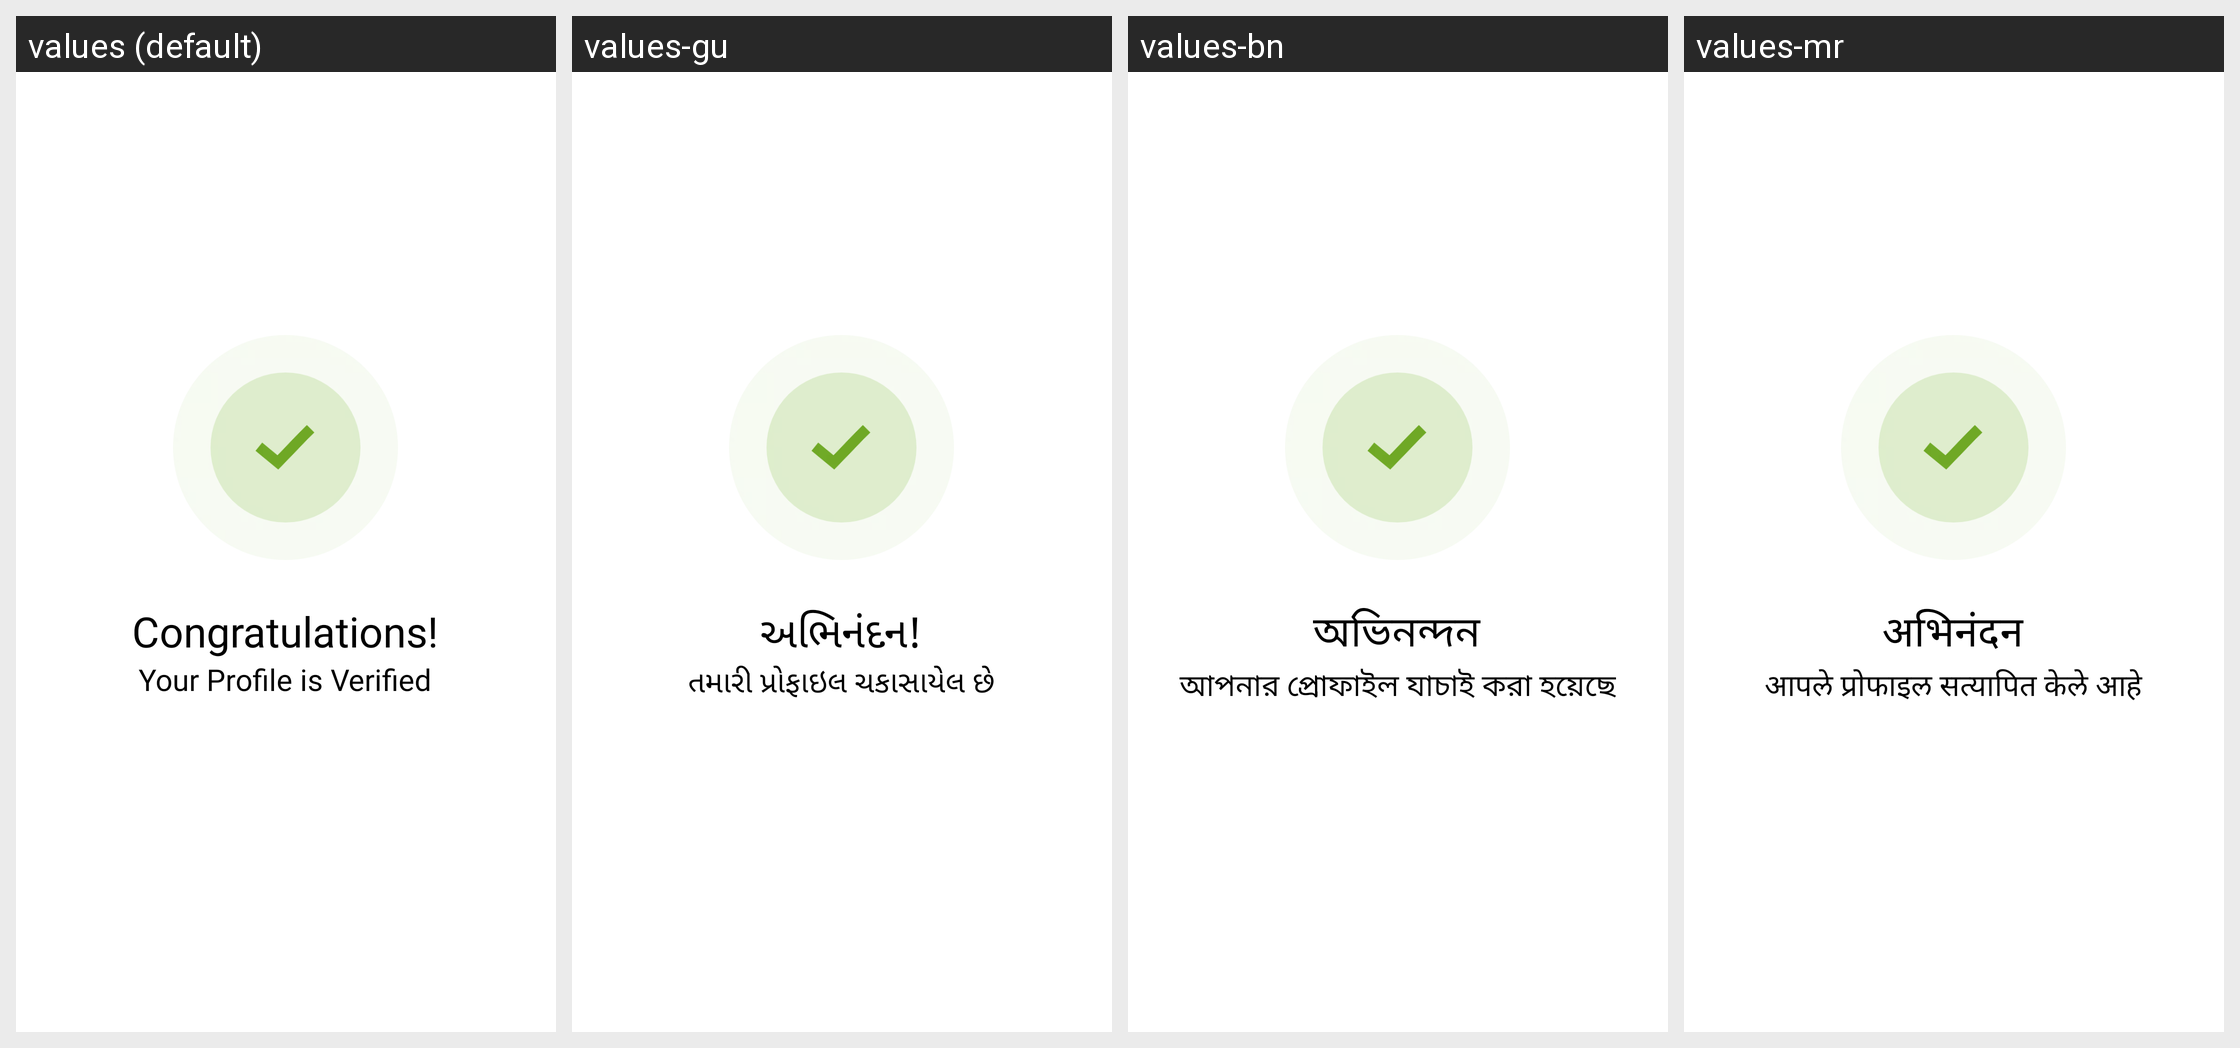

Locale-by-locale string values for the Android screen shown in this grid:
Android screen res/layout/activity_congratulations.xml rendered under 4 locales, left to right: values (default), values-gu, values-bn, values-mr. Device: Nexus 5 (rendered at 1080×1920; each locale shown at half size, 540×960, under a caption strip naming it); theme Theme.Screens.
Other locales in the repository, not shown: values-hi, values-kn, values-ta, values-te.
Strings drawn on this screen, with the default value and each locale's value (text and hints the layout hard-codes, and strings that could not be matched under every locale, appear in the picture but are not listed):

congratulations
  values: Congratulations!
  values-gu: અભિનંદન!
  values-bn: অভিনন্দন
  values-mr: अभिनंदन

your_profile_is_verified
  values: Your Profile is Verified
  values-gu: તમારી પ્રોફાઇલ ચકાસાયેલ છે
  values-bn: আপনার প্রোফাইল যাচাই করা হয়েছে
  values-mr: आपले प्रोफाइल सत्यापित केले आहे
